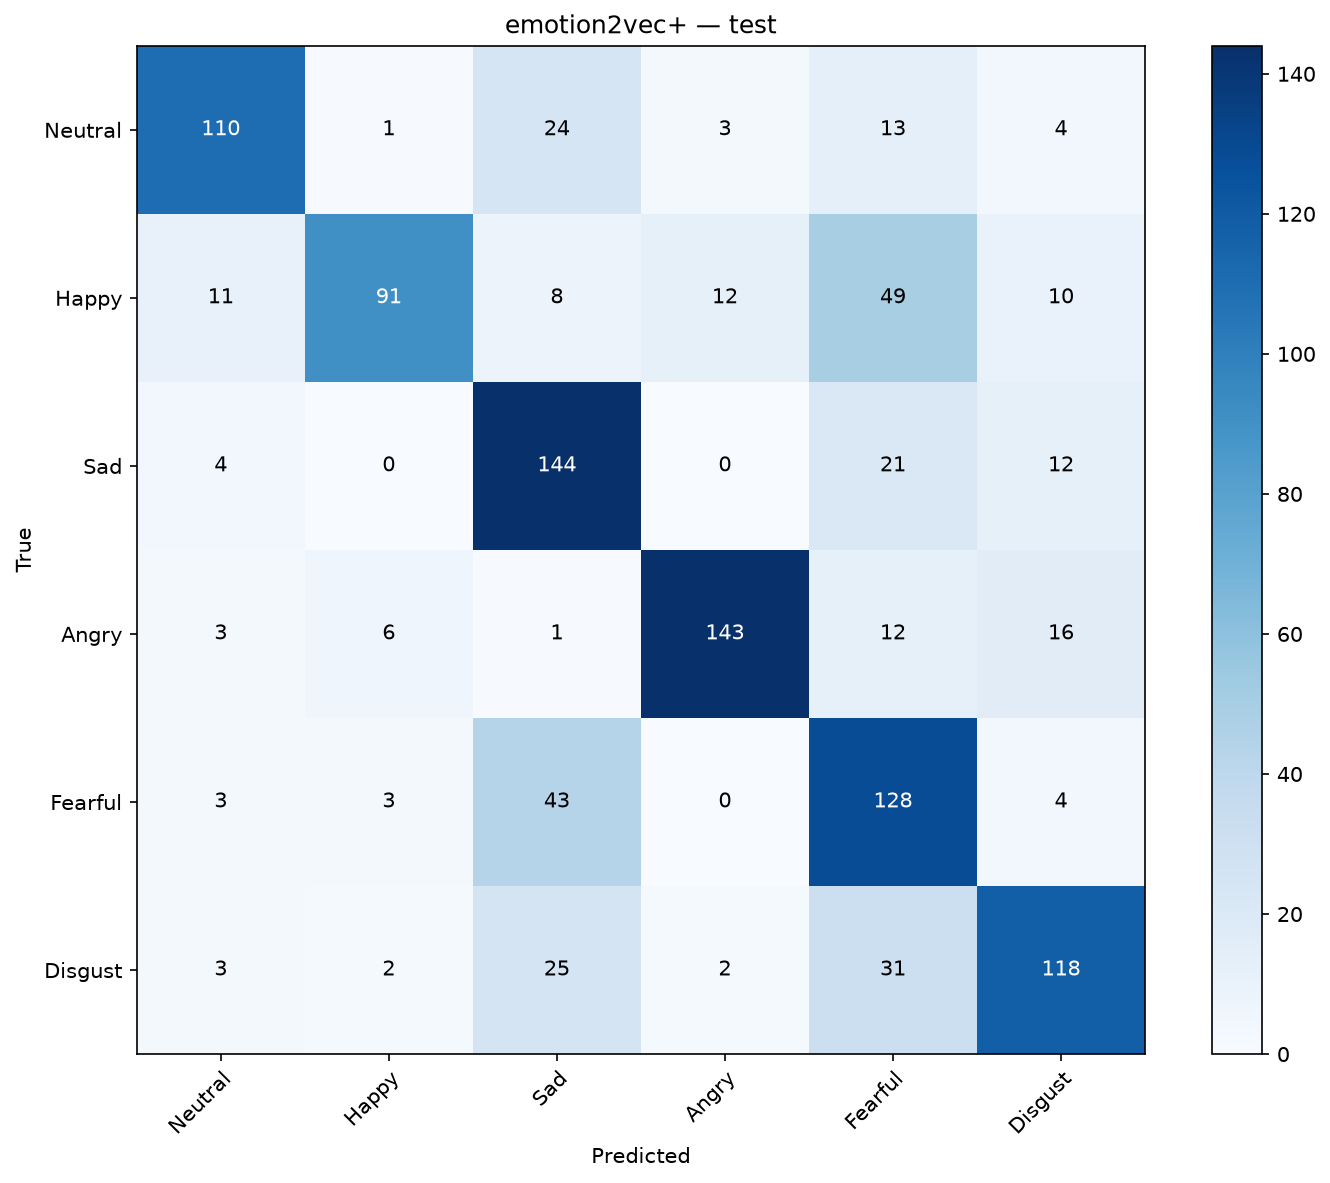

Source data for this figure (header and first rows):
, Neutral, Happy, Sad, Angry, Fearful, Disgust
Neutral, 110, 1, 24, 3, 13, 4
Happy, 11, 91, 8, 12, 49, 10
Sad, 4, 0, 144, 0, 21, 12
Angry, 3, 6, 1, 143, 12, 16
Fearful, 3, 3, 43, 0, 128, 4
Disgust, 3, 2, 25, 2, 31, 118
